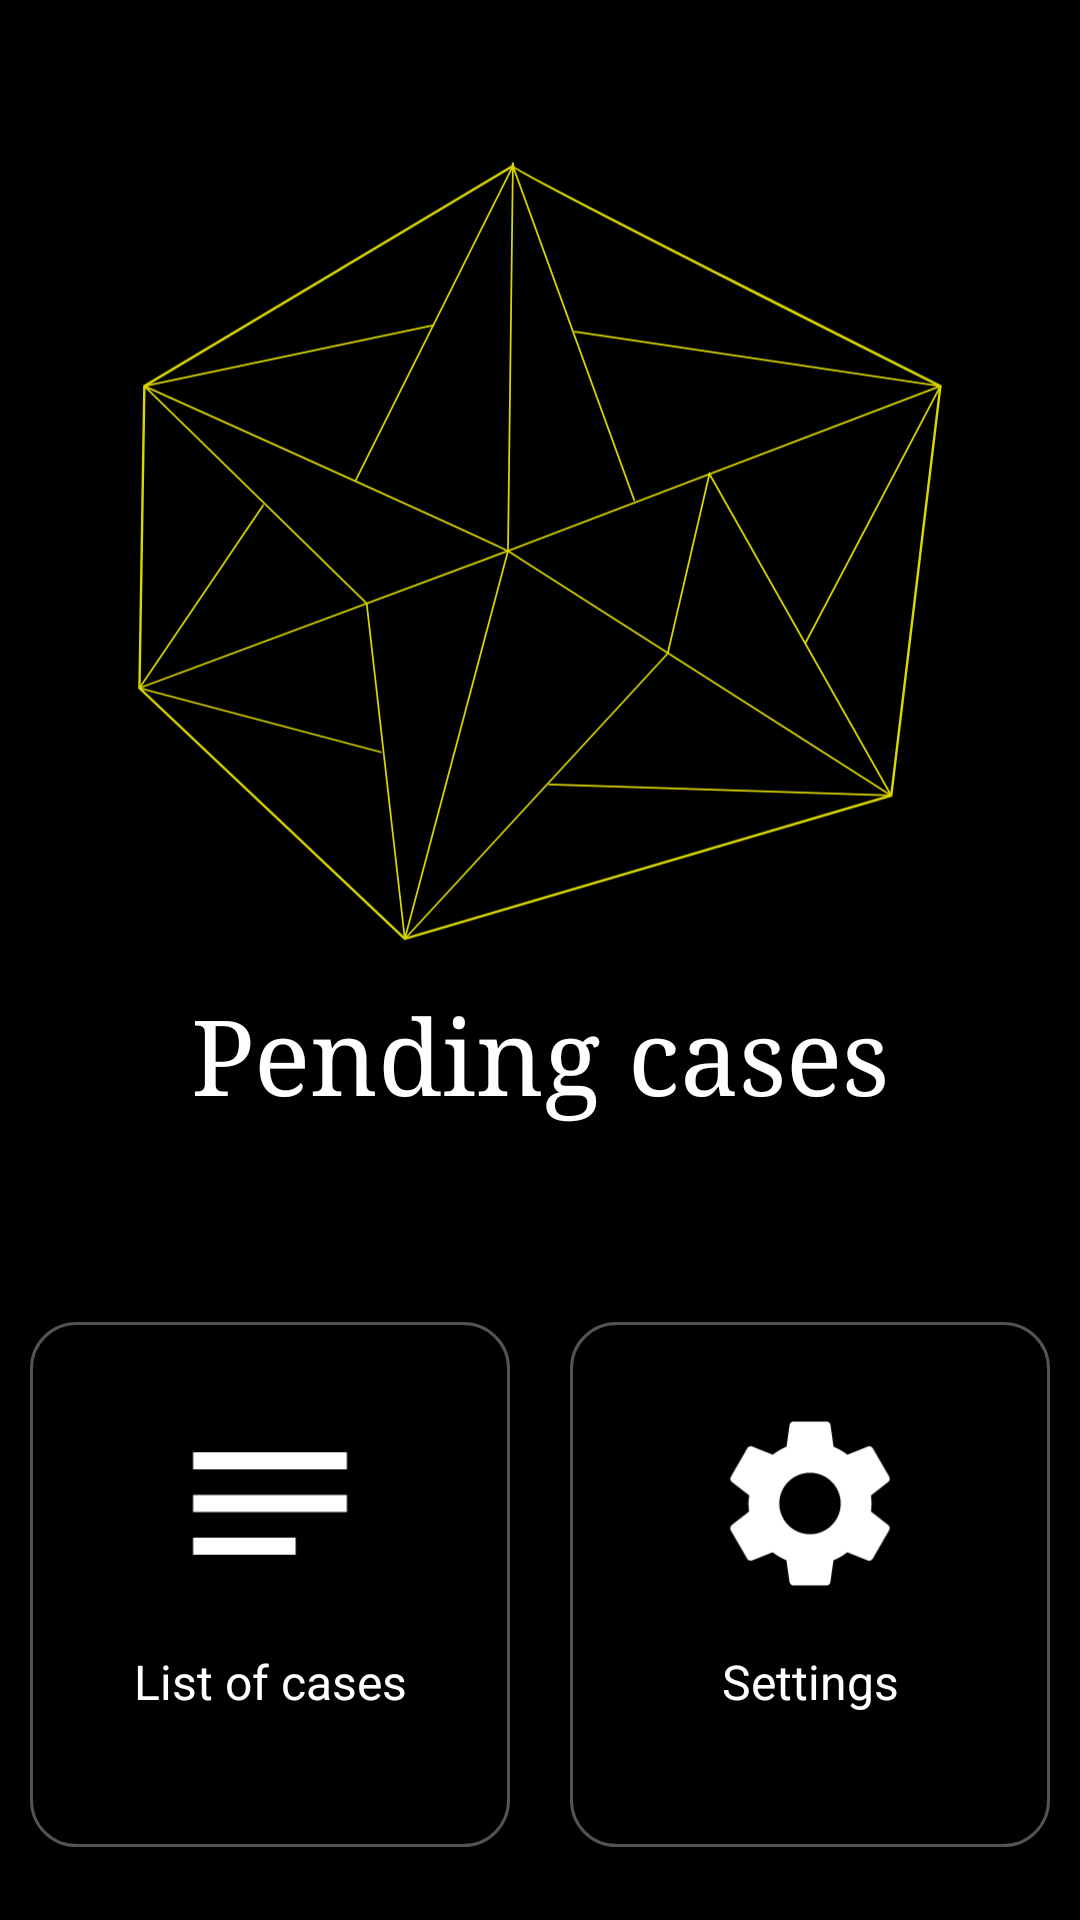

Here is an Android app screen rendered from its layout file. Give the layout XML and the strings, colors and styles it references.
<!-- AndroidManifest.xml: application theme AppTheme -->
<!-- res/layout/activity_main.xml -->
<?xml version="1.0" encoding="utf-8"?>
<androidx.constraintlayout.widget.ConstraintLayout xmlns:android="http://schemas.android.com/apk/res/android"
    android:id="@+id/mainCL"
    xmlns:app="http://schemas.android.com/apk/res-auto"
    xmlns:tools="http://schemas.android.com/tools"
    android:layout_width="match_parent"
    android:layout_height="match_parent"
    android:background="?android:attr/background"
    tools:context=".MainActivity">

    <ImageView
        android:id="@+id/imageView4"
        android:layout_width="271dp"
        android:layout_height="268dp"
        android:src="@drawable/ic_logomain"
        app:layout_constraintBottom_toTopOf="@+id/gl_hor_2"
        app:layout_constraintEnd_toEndOf="parent"

        app:layout_constraintStart_toStartOf="parent"
        app:layout_constraintTop_toTopOf="parent"
        app:layout_constraintVertical_bias="0.339" />

    <TextView
        style="?android:attr/textViewStyle"
        android:layout_width="wrap_content"
        android:layout_height="wrap_content"
        android:text="@string/pending_cases"
        android:fontFamily="serif"
        android:textSize="35sp"
        app:layout_constraintBottom_toTopOf="@+id/gl_hor_2"
        app:layout_constraintEnd_toEndOf="parent"
        app:layout_constraintHorizontal_bias="0.5"
        app:layout_constraintStart_toStartOf="parent"
        app:layout_constraintTop_toBottomOf="@+id/imageView4"
        app:layout_constraintVertical_bias="0.0">

    </TextView>
    <androidx.constraintlayout.widget.Guideline
        android:id="@+id/gl_hor_2"
        android:layout_width="wrap_content"
        android:layout_height="wrap_content"
        android:orientation="horizontal"
        app:layout_constraintGuide_percent=".66"
        />
    <androidx.constraintlayout.widget.Guideline
        android:id="@+id/gl_hor_3"
        android:layout_width="wrap_content"
        android:layout_height="wrap_content"
        android:orientation="horizontal"
        app:layout_constraintGuide_percent=".99"
        />
    <androidx.constraintlayout.widget.Guideline
        android:id="@+id/gl_ver_2"
        android:layout_width="wrap_content"
        android:layout_height="wrap_content"
        android:orientation="vertical"
        app:layout_constraintGuide_percent="0.50"
        />

    <androidx.constraintlayout.widget.ConstraintLayout
        android:id="@+id/constrain_pending_cases"
        android:layout_width="160dp"
        android:layout_height="175dp"
        android:background="@drawable/style_main_buttons"
        app:layout_constraintBottom_toTopOf="@+id/gl_hor_3"
        app:layout_constraintEnd_toStartOf="@+id/gl_ver_2"
        app:layout_constraintStart_toStartOf="parent"
        app:layout_constraintTop_toTopOf="@+id/gl_hor_2">

        <androidx.constraintlayout.widget.Guideline
            android:id="@+id/gl_hor_1_in_5_constraint"
            android:layout_width="wrap_content"
            android:layout_height="wrap_content"
            android:orientation="horizontal"
            app:layout_constraintGuide_percent="0.54" />

        <androidx.constraintlayout.widget.Guideline
            android:id="@+id/gl_hor_2_in_5_constraint"
            android:layout_width="wrap_content"
            android:layout_height="wrap_content"
            android:orientation="horizontal"
            app:layout_constraintGuide_percent="0.15" />
        <ImageView
            android:id="@+id/imageViewPC"
            android:layout_width="0dp"
            android:layout_height="0dp"
            android:layout_marginStart="16dp"
            android:layout_marginLeft="16dp"
            android:layout_marginEnd="16dp"
            android:layout_marginRight="16dp"
            android:contentDescription="@string/pending_cases"
            app:layout_constraintBottom_toTopOf="@+id/gl_hor_1_in_5_constraint"
            app:layout_constraintEnd_toEndOf="parent"
            app:layout_constraintStart_toStartOf="parent"
            app:layout_constraintTop_toTopOf="@+id/gl_hor_2_in_5_constraint"
            app:srcCompat="@drawable/ic_pending_cases" />
        <TextView
            style="?android:attr/textViewStyle"
            android:text="@string/list_of_cases"
            app:layout_constraintBottom_toTopOf="@+id/gl_hor_3_in_5_constraint"
            app:layout_constraintEnd_toEndOf="parent"
            app:layout_constraintStart_toStartOf="parent"
            app:layout_constraintTop_toTopOf="@+id/gl_hor_1_in_5_constraint">
        </TextView>
        <androidx.constraintlayout.widget.Guideline
            android:id="@+id/gl_hor_3_in_5_constraint"
            android:layout_width="wrap_content"
            android:layout_height="wrap_content"
            android:orientation="horizontal"
            app:layout_constraintGuide_percent="0.78" />
    </androidx.constraintlayout.widget.ConstraintLayout>

    <androidx.constraintlayout.widget.ConstraintLayout
        android:id="@+id/constrain_settings"
        android:layout_width="160dp"
        android:layout_height="175dp"
        android:background="@drawable/style_main_buttons"
        app:layout_constraintBottom_toTopOf="@+id/gl_hor_3"
        app:layout_constraintEnd_toEndOf="parent"
        app:layout_constraintStart_toStartOf="@+id/gl_ver_2"
        app:layout_constraintTop_toTopOf="@+id/gl_hor_2" >

        <androidx.constraintlayout.widget.Guideline
            android:id="@+id/gl_hor_1_in_6_constraint"
            android:layout_width="wrap_content"
            android:layout_height="wrap_content"
            android:orientation="horizontal"
            app:layout_constraintGuide_percent="0.54" />

        <androidx.constraintlayout.widget.Guideline
            android:id="@+id/gl_hor_2_in_6_constraint"
            android:layout_width="wrap_content"
            android:layout_height="wrap_content"
            android:orientation="horizontal"
            app:layout_constraintGuide_percent="0.15" />
        <ImageView
            android:layout_width="0dp"
            android:layout_height="0dp"
            android:layout_marginStart="16dp"
            android:layout_marginLeft="16dp"
            android:layout_marginEnd="16dp"
            android:layout_marginRight="16dp"
            android:contentDescription="@string/settings"
            app:layout_constraintBottom_toTopOf="@+id/gl_hor_1_in_6_constraint"
            app:layout_constraintEnd_toEndOf="parent"
            app:layout_constraintStart_toStartOf="parent"
            app:layout_constraintTop_toTopOf="@+id/gl_hor_2_in_6_constraint"
            app:srcCompat="@drawable/ic_settings" />



        <TextView
            android:id="@+id/tvSettings"
            style="?android:attr/textViewStyle"
            android:text="@string/settings"
            app:layout_constraintBottom_toTopOf="@+id/gl_hor_3_in_6_constraint"
            app:layout_constraintEnd_toEndOf="parent"
            app:layout_constraintStart_toStartOf="parent"
            app:layout_constraintTop_toTopOf="@+id/gl_hor_1_in_6_constraint">
        </TextView>



        <androidx.constraintlayout.widget.Guideline
            android:id="@+id/gl_hor_3_in_6_constraint"
            android:layout_width="wrap_content"
            android:layout_height="wrap_content"
            android:orientation="horizontal"
            app:layout_constraintGuide_percent="0.78" />
</androidx.constraintlayout.widget.ConstraintLayout>

</androidx.constraintlayout.widget.ConstraintLayout>
<!-- resources referenced by this layout -->
<resources>
  <!-- drawable ic_pending_cases (drawable) -->
  <vector android:height="30dp" android:tint="?android:attr/textColor"
      android:viewportHeight="24" android:viewportWidth="24"
      android:width="30dp" xmlns:android="http://schemas.android.com/apk/res/android">
      <path android:fillColor="@android:color/white" android:pathData="M3,18h12v-2L3,16v2zM3,6v2h18L21,6L3,6zM3,13h18v-2L3,11v2z"/>
  </vector>
  <!-- drawable style_main_buttons (drawable) -->
  <?xml version="1.0" encoding="utf-8"?>
  <selector xmlns:android="http://schemas.android.com/apk/res/android">
      <item android:drawable="@drawable/pressed_main_btn" android:state_pressed="true"/>
      <item android:drawable="@drawable/main_borders"/>
  
  </selector>
  <string name="list_of_cases">List of cases</string>
  <string name="pending_cases">Pending cases</string>
  <string name="settings">Settings</string>
  <style name="AppTheme" parent="Theme.AppCompat.Light.NoActionBar">
          <item name="android:background">@color/colorBlack</item>
          <item name="android:textColor">@color/colorWhite</item>
          <item name="android:colorPrimaryDark">@color/colorBlack</item>
          <item name="android:textViewStyle">@style/MainTextStyleDark</item>
          <item name="backgroundPendingCase">@drawable/test</item>
          <item name="colorPrimary">@color/colorBlack</item>
          <item name="colorPrimaryDark">@color/colorBlack</item>
          <item name="colorAccent">@color/colorBlack</item>
          <item name="underlinePendingCase">@color/colorWhite</item>
          <item name="underlinePressingPendingCase">@color/yellow</item>
          <item name="borderDialogColor">@color/yellow</item>
  
  
      </style>
  <!-- drawable pressed_main_btn (drawable) -->
  <?xml version="1.0" encoding="utf-8"?>
  <shape android:shape="rectangle"
      xmlns:android="http://schemas.android.com/apk/res/android">
          <corners android:radius="@dimen/main_border_radius" />
          <stroke
              android:color="@color/colorWhite"
              android:width="2dp" />
      </shape>
  <!-- drawable main_borders (drawable) -->
  <?xml version="1.0" encoding="utf-8"?>
  <shape android:shape="rectangle"
      xmlns:android="http://schemas.android.com/apk/res/android">
      <corners android:radius="@dimen/main_border_radius" />
      <stroke
          android:color="@color/colorMainBorder"
          android:width="1dp" />
  </shape>
  
  
  
  
  
  
  
  
  
  
  
  
  
  
  
  <color name="colorBlack">#000000</color>
  <color name="colorWhite">#ffffffff</color>
  <style name="MainTextStyleDark">
          <item name="android:textSize">16sp</item>
          <item name="android:textColor">@color/colorWhite</item>
          <item name="android:gravity">center</item>
          <item name="android:layout_marginTop">8dp</item>
          <item name="android:layout_width">wrap_content</item>
          <item name="android:layout_height">wrap_content</item>
      </style>
  <!-- drawable test (drawable) -->
  <?xml version="1.0" encoding="utf-8"?>
  <layer-list xmlns:android="http://schemas.android.com/apk/res/android">
  
  
      <item>
          <inset
              android:insetBottom="1dp"
              android:insetLeft="1dp"
              android:insetRight="1dp"
              android:insetTop="1dp">
              <shape>
                  <stroke
                      android:width="2dp"
                      android:color="?borderDialogColor" />
                  <corners android:radius="@dimen/main_border_radius" />
                  <solid android:color="?android:attr/background" />
              </shape>
          </inset>
      </item>
  
  </layer-list>
  <color name="yellow">#F8DF00</color>
  <dimen name="main_border_radius">15sp</dimen>
  <color name="colorMainBorder">#535353</color>
</resources>
